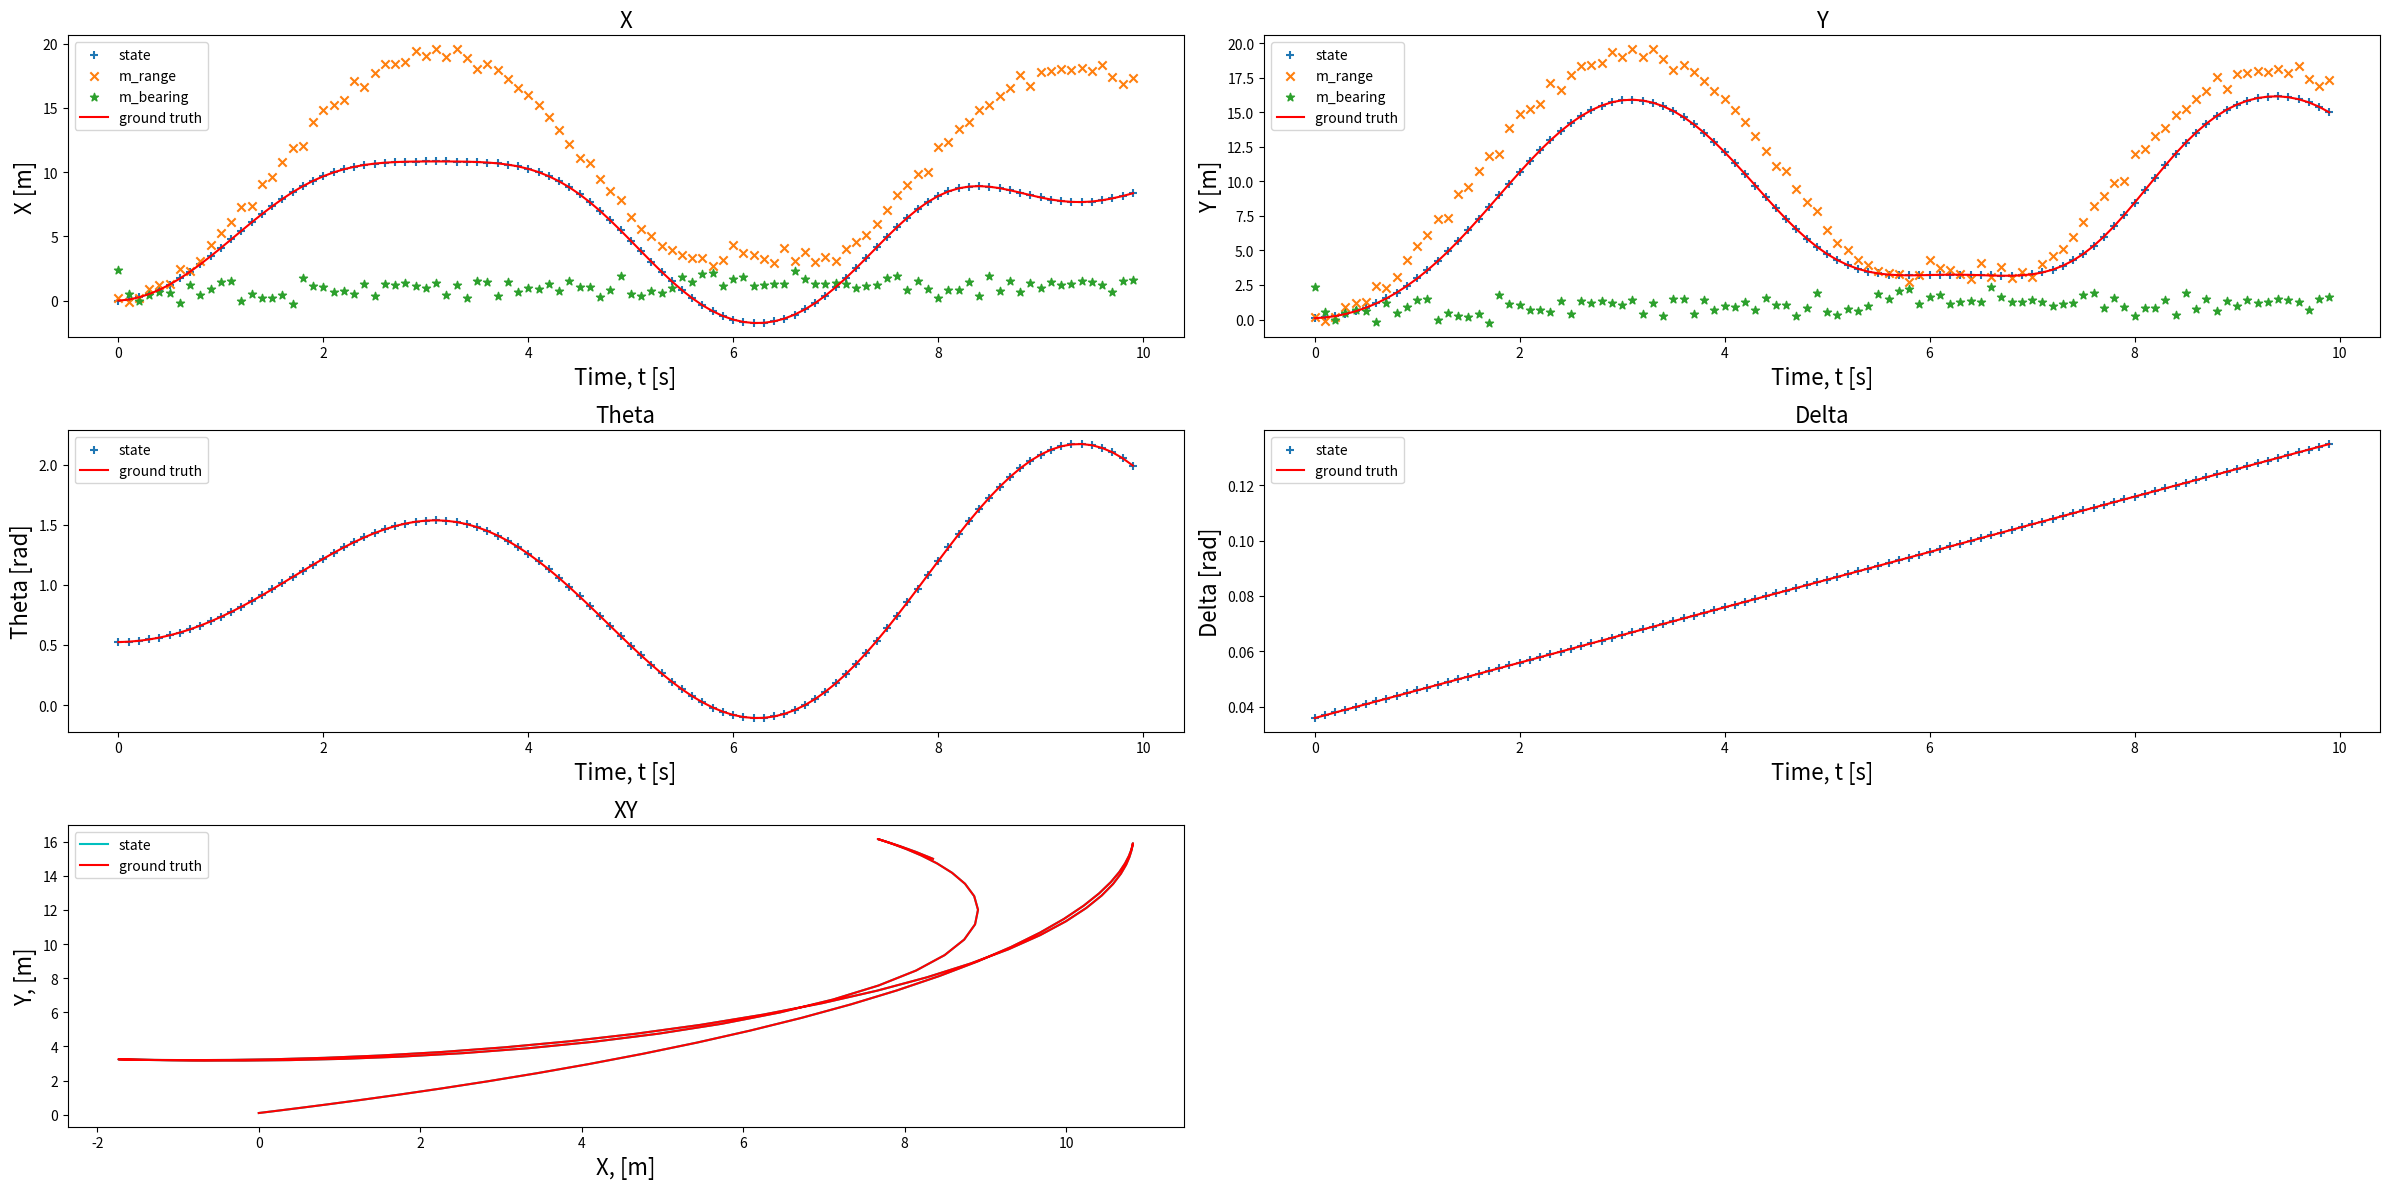

Reproduce this figure in Python.
# Problem 2
# EKF Pose Estimation Simulation for Tricycle Robot
import numpy as np
import matplotlib.pyplot as plt
import random as rnd

class StateEstimator:

    def __init__(self, process_noise=[0.001, 0.001, 0.001, 0.001]):
        # State
        self.state = np.array([[0., 0.1, np.deg2rad(30), np.deg2rad(2)]]).T
        self.gt = self.state.copy()
        self.state_prior = np.zeros_like(self.state)
        self.u = np.zeros((2, 1))
        self.cov_prior = 0.0*np.eye(4)
        self.cov = 0.0*np.eye(4) # covariance of true belief
        self.Q = np.diag([0.1, 0.3]) # covariance of measurement noise (Q)
        self.Q_decomp = np.linalg.cholesky(self.Q) # Q = AA.T --> Cholesky decomposition of covariance Q to generate zero-mean WGN
        self.R = np.diag(process_noise) # covariance of process noise (R)

        # Params
        self.delta_t = 0.1
        self.duration = 10.0
        self.l = 1.0

        # Plotting
        self.history = None
        self.ground_truth = None
        self.measurements = None

    
    # Read input
    def cmd_vel(self, t):
        self.u[0] = 10.0*np.sin(t)
        self.u[1] = 0.01


    def motion_model(self, state):
        new_state = np.zeros((4, 1))
        new_state[0, 0] = state[0, 0] + self.delta_t*self.u[0]*np.cos(state[2, 0])
        new_state[1, 0] = state[1, 0] + self.delta_t*self.u[0]*np.sin(state[2, 0])
        new_state[2, 0] = state[2, 0] + self.delta_t*self.u[0]*np.tan(state[3, 0]) / self.l
        new_state[3, 0] = state[3, 0] + self.delta_t*self.u[1]
        return new_state

    def linearize_motion(self):
        # Jacobian G was determined analytically
        G = np.eye(4)
        G[0, 2] = -self.delta_t*self.u[0]*np.sin(self.state[2])
        G[1, 2] = self.delta_t*self.u[0]*np.cos(self.state[2])
        G[2, 3] = self.delta_t*self.u[0]/(self.l * np.cos(self.state[3])**2)
        return G

    def measurement_model(self, state):
        meas = np.zeros((2, 1))
        meas[0, 0] = np.sqrt(state[0]*state[0] + state[1]*state[1])
        meas[1, 0] = np.arctan2(state[1], state[0])
        return meas
        
    def linearize_meas(self):
        # Jacobian H was determined analytically
        H = np.zeros((2, 4))
        R = np.sqrt(self.state_prior[0]*self.state_prior[0] + self.state_prior[1]*self.state_prior[1])
        H[0, 0] = self.state_prior[0] / R
        H[0, 1] = self.state_prior[1] / R
        H[1, 0] = -self.state_prior[1]/(self.state_prior[0]**2 + self.state_prior[1]**2)
        H[1, 1] = self.state_prior[0]/(self.state_prior[0]**2 + self.state_prior[1]**2)
        return H

    # Run pose estimation
    def run(self):
        for t in np.arange(0, self.duration, self.delta_t):
            # Simulate input update
            self.cmd_vel(t)

            # Ground truth update
            self.gt = self.motion_model(self.gt)
            if self.ground_truth is not None:
                self.ground_truth = np.append(self.ground_truth, self.gt,  axis=1)
            else:
                self.ground_truth = self.gt

            # Estimation
            # (1) predict means
            # Add zero-mean WGN
            epsilon_t = np.array([np.random.normal(0, np.sqrt(np.diag(self.R)))]).T
            self.state_prior = self.motion_model(self.state) + epsilon_t
            # (2) predict covariance
            G = self.linearize_motion() # dim: 4x4
            self.cov_prior = np.dot(G, self.cov.dot(G.T)) + self.R
            # (3) compute kalman gain
            H = self.linearize_meas() # 2x4
            K = np.dot(np.dot(self.cov_prior, H.T), np.linalg.inv(np.dot(H, np.dot(self.cov_prior, H.T)) + self.Q)) # output dim: 4x4
            # (4) update mean
            # Add zero-mean WGN
            delta_t = np.array([np.random.normal(0, np.sqrt(np.diag(self.Q)))]).T
            z_t = self.measurement_model(self.gt) + delta_t
            innovation = z_t - self.measurement_model(self.state_prior) # output dim: 4x1
            self.state = self.state_prior + np.dot(K, innovation) # output dim: 4x1
            # (5) update covariance
            self.cov = np.dot((np.eye(4) - np.dot(K, H)), self.cov_prior) # output dim: 4x4

            # Record state and measurement for plotting
            print("state: {}".format(self.state))
            if self.history is not None:
                self.history = np.append(self.history, self.state, axis=1)
            else:
                self.history = self.state

            if self.measurements is not None:
                self.measurements = np.append(self.measurements, z_t, axis=1)
            else:
                self.measurements = z_t


if __name__ == '__main__':

    try:
        cov_R = [0.00, 0.00, 0.00, 0.00]
        # cov_R = [0.001, 0.001, 0.001, 0.001]
        # cov_R = [0.005, 0.005, 0.01, 0.01]
        # cov_R = [0.1, 0.1, 0.05, 0.05]
        estimator = StateEstimator(process_noise=cov_R)
        estimator.run()
        # Plotting
        t = np.arange(0, 10, 0.1)

        fig = plt.figure(figsize=(24,12))
        fig.add_subplot(3,2,1)
        plt.scatter(t, estimator.history[0], marker="+", label="state")
        plt.scatter(t, estimator.measurements[0], marker="x", label="m_range")
        plt.scatter(t, estimator.measurements[1], marker="*", label="m_bearing")
        plt.plot(t, estimator.ground_truth[0], c='r', label="ground truth")
        plt.legend()
        plt.xlabel("Time, t [s]",fontsize=16)
        plt.ylabel("X [m]", fontsize=16)
        plt.title("X", fontsize=16)

        fig.add_subplot(3,2,2)
        plt.scatter(t, estimator.history[1], marker="+", label="state")
        plt.scatter(t, estimator.measurements[0], marker="x", label="m_range")
        plt.scatter(t, estimator.measurements[1], marker="*", label="m_bearing")
        plt.plot(t, estimator.ground_truth[1], c='r', label="ground truth")
        plt.legend()
        plt.xlabel("Time, t [s]",fontsize=16)
        plt.ylabel("Y [m]", fontsize=16)
        plt.title("Y", fontsize=16)

        fig.add_subplot(3,2,3)
        plt.scatter(t, estimator.history[2], marker="+", label="state")
        plt.plot(t, estimator.ground_truth[2], c='r', label="ground truth")
        plt.legend()
        plt.xlabel("Time, t [s]",fontsize=16)
        plt.ylabel("Theta [rad]", fontsize=16)
        plt.title("Theta", fontsize=16)

        fig.add_subplot(3,2,4)
        plt.scatter(t, estimator.history[3], marker="+", label="state")
        plt.plot(t, estimator.ground_truth[3], c='r', label="ground truth")
        plt.legend()
        plt.xlabel("Time, t [s]",fontsize=16)
        plt.ylabel("Delta [rad]", fontsize=16)
        plt.title("Delta", fontsize=16)

        fig.add_subplot(3,2,5)
        plt.plot(estimator.history[0], estimator.history[1], c="c", label="state")
        plt.plot(estimator.ground_truth[0], estimator.ground_truth[1], c='r', label="ground truth")
        plt.legend()
        plt.xlabel("X, [m]",fontsize=16)
        plt.ylabel("Y, [m]", fontsize=16)
        plt.title("XY", fontsize=16)
        # title = "Pose estimation with R=diag(" + str(cov_R) +")"
        # fig.suptitle(title, fontsize=20)
        fig.tight_layout()
        plt.show()
    except KeyboardInterrupt:
        exit(0)

